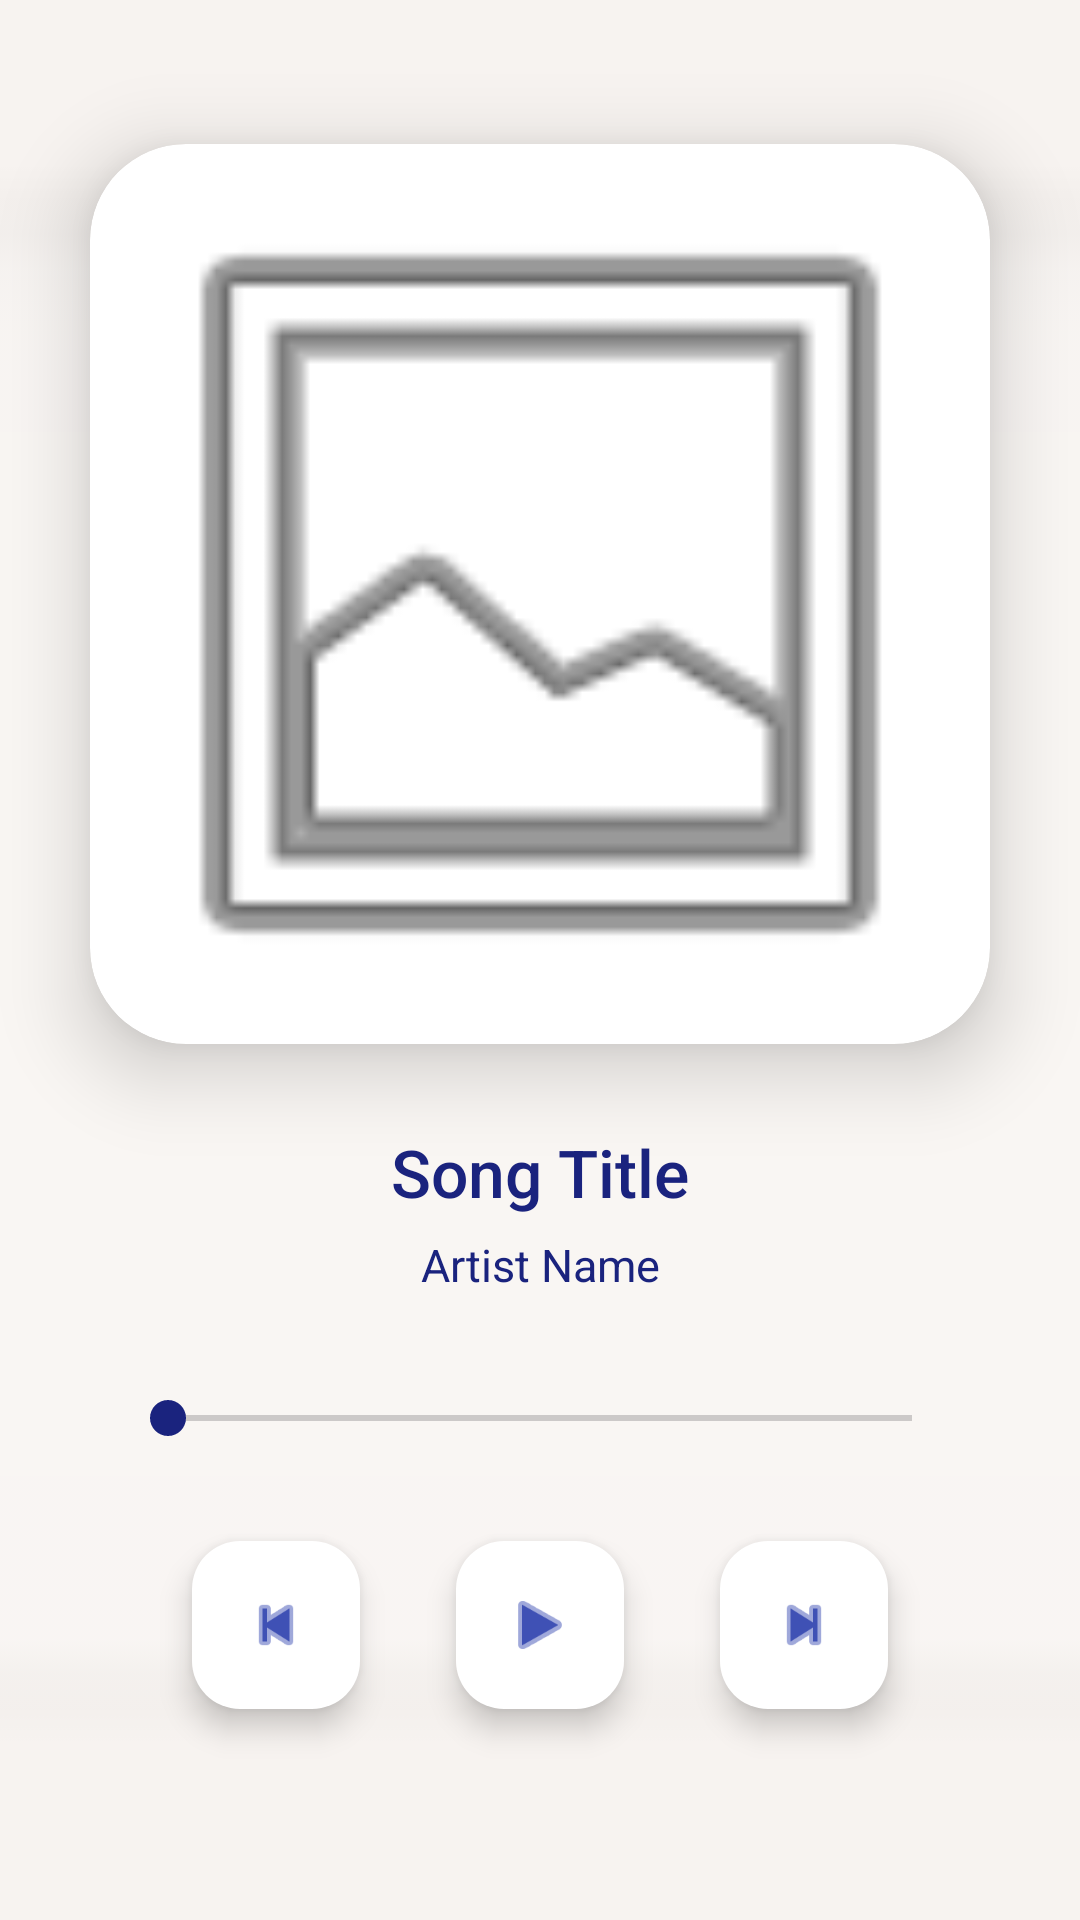

Here is an Android app screen rendered from its layout file. Give the layout XML and the strings, colors and styles it references.
<!-- AndroidManifest.xml: application theme Theme.Luma -->
<!-- res/layout/activity_media_player.xml -->
<?xml version="1.0" encoding="utf-8"?>
<androidx.constraintlayout.widget.ConstraintLayout xmlns:android="http://schemas.android.com/apk/res/android"
    xmlns:app="http://schemas.android.com/apk/res-auto"
    xmlns:tools="http://schemas.android.com/tools"
    android:id="@+id/mediaPlayer"
    android:layout_width="match_parent"
    android:layout_height="match_parent"
    tools:context=".screens.MediaPlayerActivity">

    <ImageView
        android:layout_width="match_parent"
        android:layout_height="match_parent"
        android:alpha="0.2"
        android:contentDescription="Background"
        android:scaleType="centerCrop"
        android:src="@android:drawable/editbox_background" />

    <androidx.cardview.widget.CardView
        android:id="@+id/album_card"
        android:layout_width="300dp"
        android:layout_height="300dp"
        android:layout_marginTop="48dp"
        app:cardCornerRadius="32dp"
        app:cardElevation="16dp"
        app:layout_constraintEnd_toEndOf="parent"
        app:layout_constraintStart_toStartOf="parent"
        app:layout_constraintTop_toTopOf="parent">

        <ImageView
            android:id="@+id/album_art"
            android:layout_width="match_parent"
            android:layout_height="match_parent"
            android:contentDescription="Album Art"
            android:scaleType="centerCrop"
            android:src="@android:drawable/ic_menu_gallery" />
    </androidx.cardview.widget.CardView>

    <TextView
        android:id="@+id/tv_title"
        android:layout_width="0dp"
        android:layout_height="wrap_content"
        android:layout_marginHorizontal="40dp"
        android:layout_marginTop="28dp"
        android:text="Song Title"
        android:textColor="#1A237E"
        android:textSize="22sp"
        android:fontFamily="sans-serif-medium"
        android:gravity="center"
        app:layout_constraintEnd_toEndOf="parent"
        app:layout_constraintStart_toStartOf="parent"
        app:layout_constraintTop_toBottomOf="@id/album_card" />

    <TextView
        android:id="@+id/tv_artist"
        android:layout_width="0dp"
        android:layout_height="wrap_content"
        android:layout_marginHorizontal="40dp"
        android:layout_marginTop="6dp"
        android:text="Artist Name"
        android:textColor="#1A237E"
        android:textSize="15sp"
        android:gravity="center"
        app:layout_constraintEnd_toEndOf="parent"
        app:layout_constraintStart_toStartOf="parent"
        app:layout_constraintTop_toBottomOf="@id/tv_title" />

    <SeekBar
        android:id="@+id/seekbar"
        android:layout_width="0dp"
        android:layout_height="wrap_content"
        android:layout_marginHorizontal="40dp"
        android:layout_marginTop="32dp"
        android:progressTint="#1A237E"
        android:thumbTint="#1A237E"
        app:layout_constraintEnd_toEndOf="parent"
        app:layout_constraintStart_toStartOf="parent"
        app:layout_constraintTop_toBottomOf="@id/tv_artist" />

    <com.google.android.material.floatingactionbutton.FloatingActionButton
        android:id="@+id/btn_play_pause"
        android:layout_width="wrap_content"
        android:layout_height="wrap_content"
        android:layout_marginTop="32dp"
        android:contentDescription="Play or Pause"
        android:src="@android:drawable/ic_media_play"
        app:backgroundTint="#FFFFFF"
        app:tint="#3F51B5"
        app:fabSize="normal"
        app:layout_constraintEnd_toEndOf="parent"
        app:layout_constraintStart_toStartOf="parent"
        app:layout_constraintTop_toBottomOf="@id/seekbar" />


    <com.google.android.material.floatingactionbutton.FloatingActionButton
        android:id="@+id/btn_prev"
        android:layout_width="wrap_content"
        android:layout_height="wrap_content"
        android:layout_marginTop="32dp"
        android:layout_marginEnd="32dp"
        android:contentDescription="Previous"
        android:src="@android:drawable/ic_media_previous"
        app:backgroundTint="#FFFFFF"
        app:tint="#3F51B5"
        app:fabSize="mini"
        app:layout_constraintEnd_toStartOf="@id/btn_play_pause"
        app:layout_constraintTop_toBottomOf="@id/seekbar" />

    <com.google.android.material.floatingactionbutton.FloatingActionButton
        android:id="@+id/btn_next"
        android:layout_width="wrap_content"
        android:layout_height="wrap_content"
        android:layout_marginTop="32dp"
        android:layout_marginStart="32dp"
        android:contentDescription="Next"
        android:src="@android:drawable/ic_media_next"
        app:backgroundTint="#FFFFFF"
        app:tint="#3F51B5"
        app:fabSize="mini"
        app:layout_constraintStart_toEndOf="@id/btn_play_pause"
        app:layout_constraintTop_toBottomOf="@id/seekbar" />
</androidx.constraintlayout.widget.ConstraintLayout>
<!-- resources referenced by this layout -->
<resources>
  <style name="Theme.Luma" parent="Base.Theme.Luma" />
  <style name="Base.Theme.Luma" parent="Theme.Material3.DayNight">
          
          <item name="android:windowBackground">#F7F3F0</item>
  
          
          <item name="android:statusBarColor">#005396</item>
          <item name="android:windowLightStatusBar">false</item>
  
          <item name="windowActionBar">true</item>
          <item name="windowNoTitle">false</item>
  
          <item name="actionBarStyle">@style/Luma.ActionBar</item>
          <item name="logo">@drawable/luma_logo</item>
          <item name="displayOptions">useLogo|showHome</item>
          <item name="android:logo">@drawable/luma_logo</item>
          <item name="android:label" />
      </style>
  <style name="Luma.ActionBar" parent="@style/Widget.AppCompat.ActionBar">
          <item name="background">@color/top_bar_color</item>
          <item name="displayOptions">useLogo|showHome</item>
      </style>
  <!-- drawable luma_logo: png bitmap (drawable, 36909 bytes) -->
  <color name="top_bar_color">#70005396</color>
</resources>
